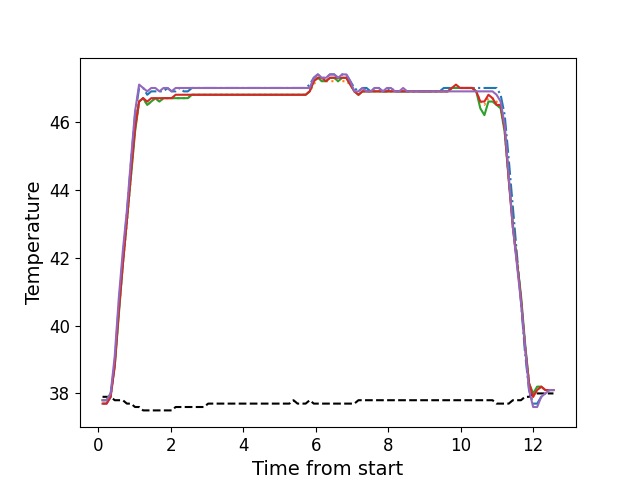

Values plotted in this chart, from the file beside it:
, times, neutral, z1, z2, z3, z4, z5
0, 0.1196, 37.9, 37.7, 37.8, 37.8, 37.7, 37.8
1, 0.2312, 37.9, 37.7, 37.8, 37.8, 37.7, 37.8
2, 0.3439, 37.9, 37.9, 38.0, 38.0, 37.9, 38.0
3, 0.4555, 37.8, 38.9, 38.9, 38.8, 38.8, 39.1
4, 0.5671, 37.8, 40.6, 40.4, 40.3, 40.4, 40.8
5, 0.6792, 37.8, 42.0, 41.8, 41.8, 41.8, 42.2
6, 0.7916, 37.7, 43.3, 43.0, 43.1, 43.1, 43.4
7, 0.9042, 37.7, 44.8, 44.4, 44.4, 44.5, 44.9
8, 1.016, 37.6, 46.2, 45.8, 45.7, 45.8, 46.3
9, 1.128, 37.6, 47.0, 46.6, 46.6, 46.6, 47.1
10, 1.24, 37.5, 47.0, 46.7, 46.7, 46.7, 47.0
11, 1.352, 37.5, 46.8, 46.5, 46.5, 46.6, 46.9
12, 1.464, 37.5, 46.9, 46.6, 46.6, 46.7, 47.0
13, 1.577, 37.5, 46.9, 46.7, 46.7, 46.7, 47.0
14, 1.688, 37.5, 46.9, 46.6, 46.6, 46.7, 46.9
15, 1.801, 37.5, 46.9, 46.7, 46.7, 46.7, 47.0
16, 1.912, 37.5, 47.0, 46.7, 46.7, 46.7, 47.0
17, 2.024, 37.5, 46.9, 46.7, 46.7, 46.7, 46.9
18, 2.137, 37.6, 46.9, 46.7, 46.7, 46.8, 47.0
19, 2.248, 37.6, 47.0, 46.7, 46.7, 46.8, 47.0
20, 2.36, 37.6, 46.9, 46.7, 46.7, 46.8, 47.0
21, 2.472, 37.6, 46.9, 46.7, 46.7, 46.8, 47.0
22, 2.584, 37.6, 47.0, 46.8, 46.8, 46.8, 47.0
23, 2.697, 37.6, 47.0, 46.8, 46.8, 46.8, 47.0
24, 2.808, 37.6, 47.0, 46.8, 46.8, 46.8, 47.0
25, 2.921, 37.6, 47.0, 46.8, 46.8, 46.8, 47.0
26, 3.033, 37.7, 47.0, 46.8, 46.8, 46.8, 47.0
27, 3.145, 37.7, 47.0, 46.8, 46.8, 46.8, 47.0
28, 3.257, 37.7, 47.0, 46.8, 46.8, 46.8, 47.0
29, 3.369, 37.7, 47.0, 46.8, 46.8, 46.8, 47.0
30, 3.481, 37.7, 47.0, 46.8, 46.8, 46.8, 47.0
31, 3.594, 37.7, 47.0, 46.8, 46.8, 46.8, 47.0
32, 3.705, 37.7, 47.0, 46.8, 46.8, 46.8, 47.0
33, 3.818, 37.7, 47.0, 46.8, 46.8, 46.8, 47.0
34, 3.929, 37.7, 47.0, 46.8, 46.8, 46.8, 47.0
35, 4.041, 37.7, 47.0, 46.8, 46.8, 46.8, 47.0
36, 4.154, 37.7, 47.0, 46.8, 46.8, 46.8, 47.0
37, 4.265, 37.7, 47.0, 46.8, 46.8, 46.8, 47.0
38, 4.378, 37.7, 47.0, 46.8, 46.8, 46.8, 47.0
39, 4.49, 37.7, 47.0, 46.8, 46.8, 46.8, 47.0
40, 4.602, 37.7, 47.0, 46.8, 46.8, 46.8, 47.0
41, 4.714, 37.7, 47.0, 46.8, 46.8, 46.8, 47.0
42, 4.826, 37.7, 47.0, 46.8, 46.8, 46.8, 47.0
43, 4.938, 37.7, 47.0, 46.8, 46.8, 46.8, 47.0
44, 5.05, 37.7, 47.0, 46.8, 46.8, 46.8, 47.0
45, 5.162, 37.7, 47.0, 46.8, 46.8, 46.8, 47.0
46, 5.274, 37.7, 47.0, 46.8, 46.8, 46.8, 47.0
47, 5.387, 37.8, 47.0, 46.8, 46.8, 46.8, 47.0
48, 5.499, 37.7, 47.0, 46.8, 46.8, 46.8, 47.0
49, 5.61, 37.7, 47.0, 46.8, 46.8, 46.8, 47.0
50, 5.723, 37.7, 47.0, 46.8, 46.8, 46.8, 47.0
51, 5.835, 37.8, 47.1, 46.9, 46.9, 46.9, 47.0
52, 5.947, 37.7, 47.3, 47.1, 47.2, 47.2, 47.3
53, 6.058, 37.7, 47.4, 47.3, 47.3, 47.3, 47.4
54, 6.17, 37.7, 47.3, 47.2, 47.2, 47.3, 47.3
55, 6.284, 37.7, 47.3, 47.2, 47.2, 47.2, 47.3
56, 6.395, 37.7, 47.4, 47.2, 47.3, 47.3, 47.4
57, 6.507, 37.7, 47.4, 47.2, 47.3, 47.3, 47.4
58, 6.619, 37.7, 47.3, 47.2, 47.2, 47.3, 47.3
59, 6.732, 37.7, 47.4, 47.2, 47.3, 47.3, 47.4
... 52 more rows
